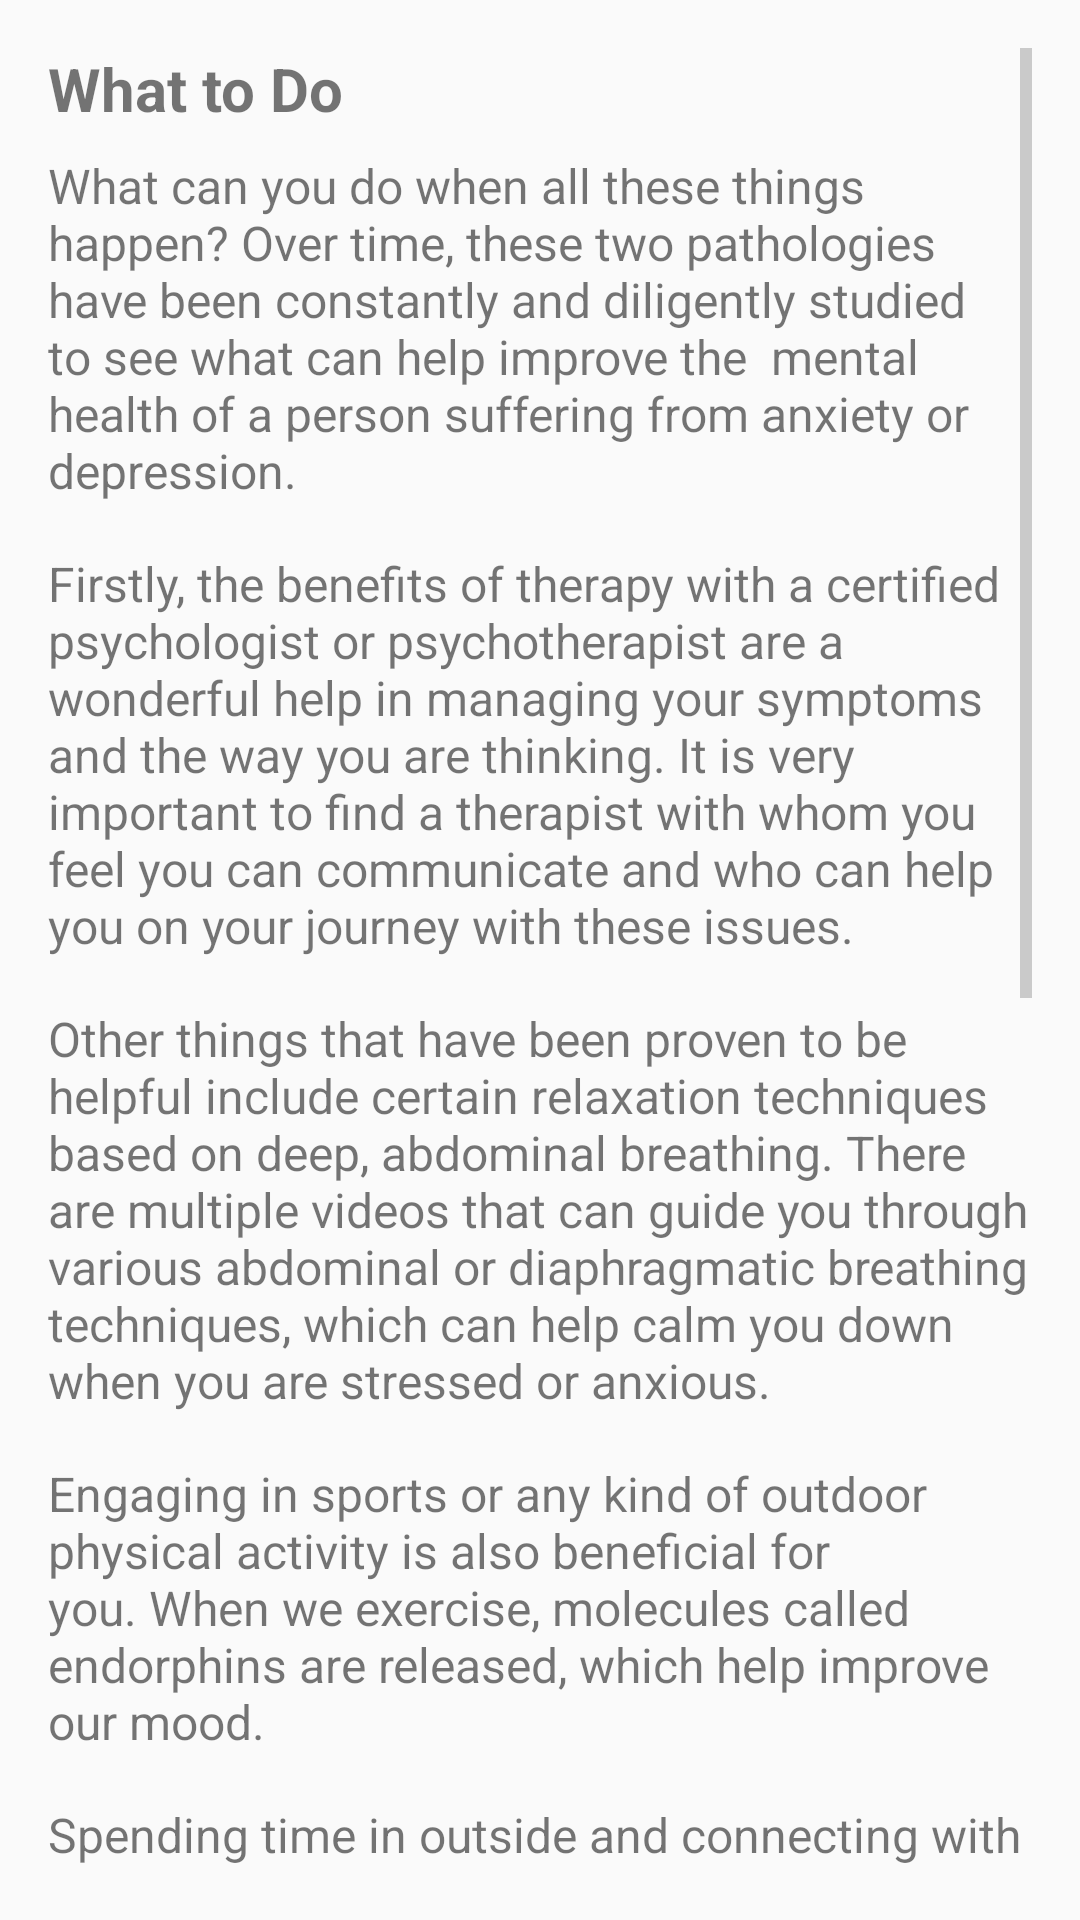

This screen was rendered from an Android layout file. Write that file and the resources it references.
<!-- AndroidManifest.xml: application theme AppTheme -->
<!-- res/layout/fragment_what_to_do.xml -->
<ScrollView xmlns:android="http://schemas.android.com/apk/res/android"
    android:layout_width="match_parent"
    android:layout_height="match_parent"
    android:padding="16dp">

    <LinearLayout
        android:layout_width="match_parent"
        android:layout_height="wrap_content"
        android:orientation="vertical">

        <TextView
            android:layout_width="match_parent"
            android:layout_height="wrap_content"
            android:text="What to Do"
            android:textSize="20sp"
            android:textStyle="bold"
            android:paddingBottom="8dp"/>

        <TextView
            android:layout_width="match_parent"
            android:layout_height="wrap_content"
            android:text="What can you do when all these things happen? Over time, these two pathologies have been constantly and diligently studied to see what can help improve the  mental health of a person suffering from anxiety or depression."
            android:textSize="16sp"
            android:paddingBottom="16dp"/>

        <TextView
            android:layout_width="match_parent"
            android:layout_height="wrap_content"
            android:text="Firstly, the benefits of therapy with a certified psychologist or psychotherapist are a wonderful help in managing your symptoms and the way you are thinking. It is very important to find a therapist with whom you feel you can communicate and who can help you on your journey with these issues."
            android:textSize="16sp"
            android:paddingBottom="16dp"/>

        <TextView
            android:layout_width="match_parent"
            android:layout_height="wrap_content"
            android:text="Other things that have been proven to be helpful include certain relaxation techniques based on deep, abdominal breathing. There are multiple videos that can guide you through various abdominal or diaphragmatic breathing techniques, which can help calm you down when you are stressed or anxious."
            android:textSize="16sp"
            android:paddingBottom="16dp"/>

        <TextView
            android:layout_width="match_parent"
            android:layout_height="wrap_content"
            android:text="Engaging in sports or any kind of outdoor physical activity is also beneficial for you. When we exercise, molecules called endorphins are released, which help improve our mood."
            android:textSize="16sp"
            android:paddingBottom="16dp"/>

        <TextView
            android:layout_width="match_parent"
            android:layout_height="wrap_content"
            android:text="Spending time in outside and connecting with nature is another beneficial method. Studies indicate that spending time in nature helps reduce cortisol levels, the stress hormone."
            android:textSize="16sp"
            android:paddingBottom="16dp"/>

        <TextView
            android:layout_width="match_parent"
            android:layout_height="wrap_content"
            android:text="Practicing activities such as yoga or meditation is also useful. They help you organize your thoughts and find the calm you need."
            android:textSize="16sp"
            android:paddingBottom="16dp"/>

        <TextView
            android:layout_width="match_parent"
            android:layout_height="wrap_content"
            android:text="Last but not least, socializing with friends or family and participating in certain social events can help you overcome certain mental states and more easily fight these problems."
            android:textSize="16sp"
            android:paddingBottom="16dp"/>

        <ImageView
            android:layout_width="match_parent"
            android:layout_height="wrap_content"
            android:src="@drawable/what_to_do"
            android:scaleType="fitCenter"
            android:adjustViewBounds="true"
            android:paddingTop="16dp"/>

    </LinearLayout>
</ScrollView>
<!-- resources referenced by this layout -->
<resources>
  <!-- drawable what_to_do: jpeg bitmap (drawable, 218001 bytes) -->
  <style name="AppTheme" parent="Theme.AppCompat.Light.DarkActionBar">
          
          <item name="colorPrimary">@color/primaryColor</item>
          <item name="colorPrimaryDark">@color/primaryDarkColor</item>
          <item name="colorAccent">@color/secondaryColor</item>
          <item name="android:textColorPrimary">@color/textColorPrimary</item>
          <item name="android:textColorSecondary">@color/textColorSecondary</item>
      </style>
  <color name="primaryColor">#BB86FC</color>
  <color name="primaryDarkColor">#3700B3</color>
  <color name="secondaryColor">#03DAC5</color>
  <color name="textColorPrimary">#000000</color>
  <color name="textColorSecondary">#9E9E9E</color>
</resources>
